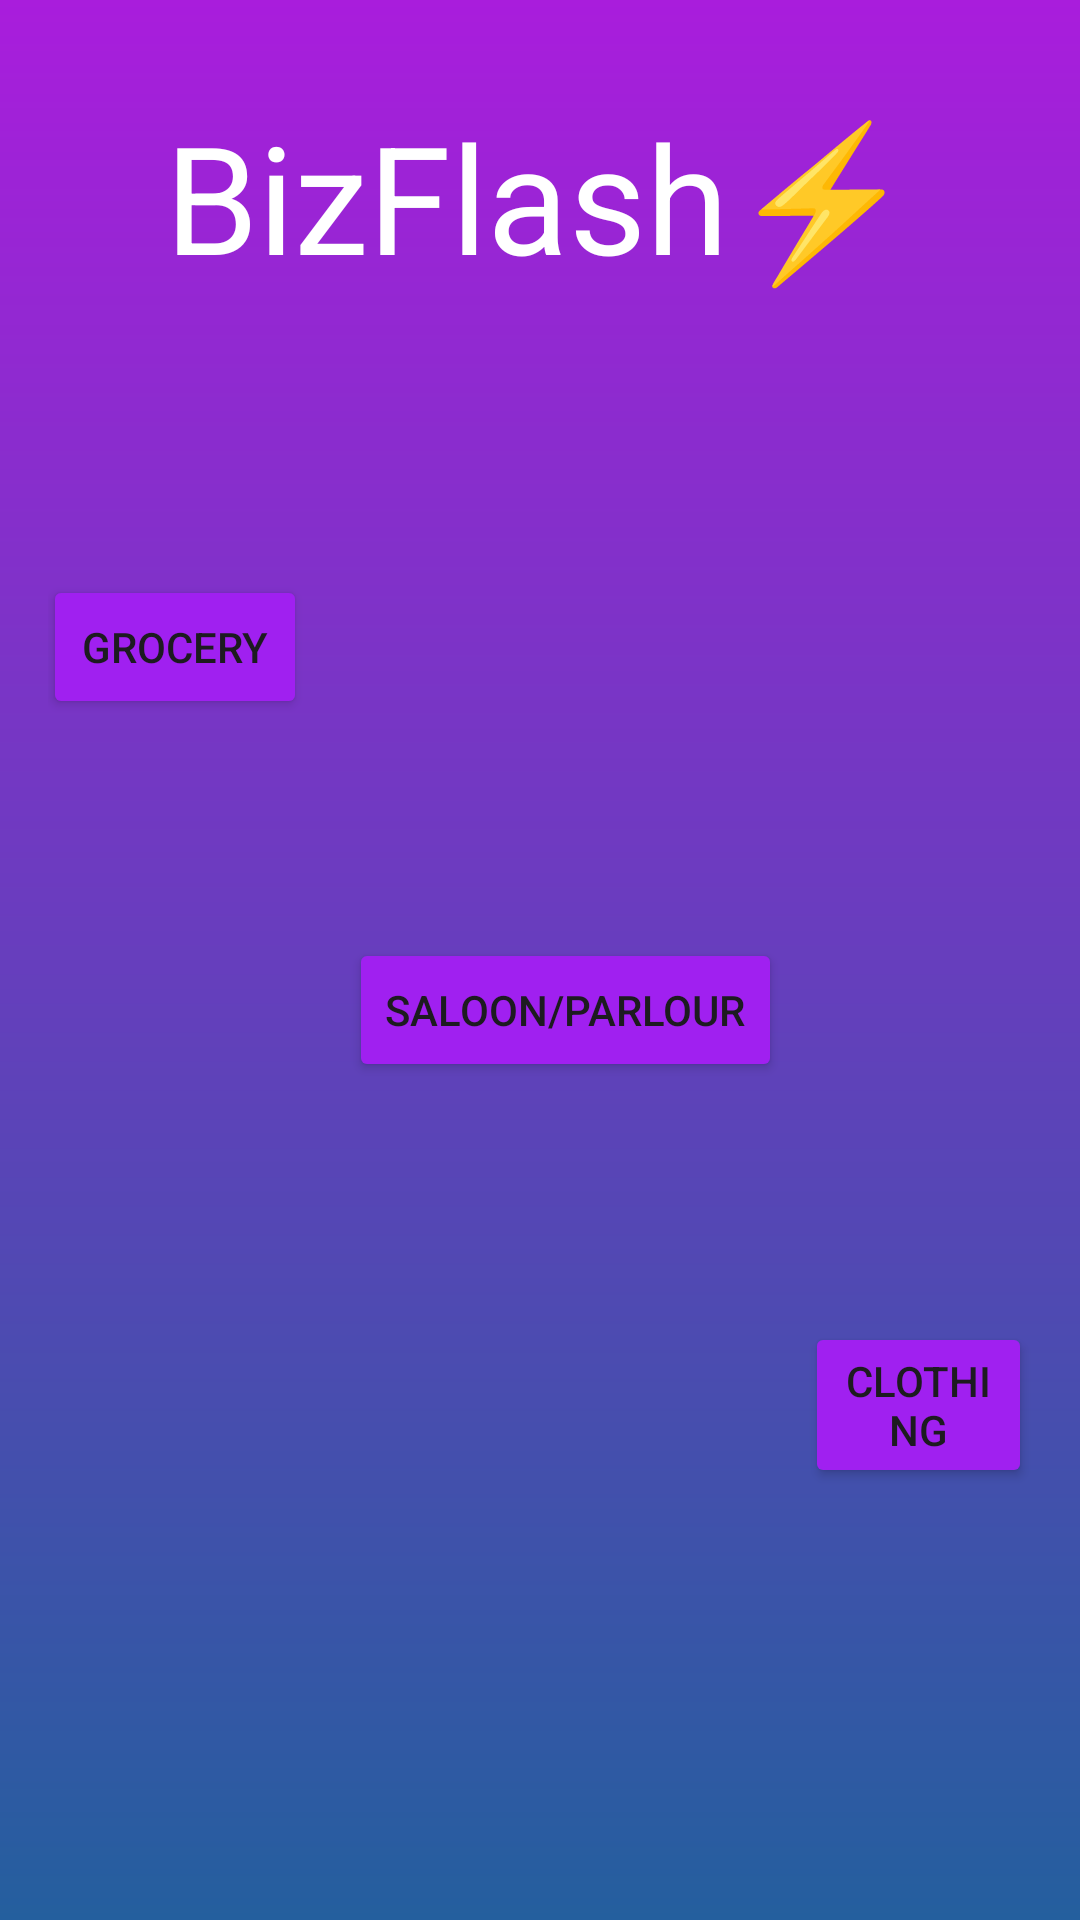

The Android layout XML behind this screen, and the referenced resources:
<!-- AndroidManifest.xml: activity theme Theme.Material3.Light.NoActionBar -->
<!-- res/layout/activity_main.xml -->
<?xml version="1.0" encoding="utf-8"?>
<LinearLayout
    xmlns:android="http://schemas.android.com/apk/res/android"
    xmlns:app="http://schemas.android.com/apk/res-auto"
    xmlns:tools="http://schemas.android.com/tools"
    android:layout_width="match_parent"
    android:layout_height="match_parent"
    android:orientation="vertical"
    android:background="@drawable/background"
    android:padding="16dp"
    tools:context=".MainActivity">

    <TextView
        android:id="@+id/BizFlash"
        android:layout_width="match_parent"
        android:layout_height="wrap_content"
        android:text="BizFlash⚡"
        android:textSize="50sp"
        android:textColor="@color/white"
        android:gravity="center"
        android:layout_marginTop="16dp"
        android:layout_marginBottom="16dp"
        android:textAlignment="center"/>
    <TextView
        android:layout_width="match_parent"
        android:layout_height="wrap_content"
        android:id="@+id/user_details"
        android:textColor="@color/white"
        android:textSize="20sp"/>

        <RelativeLayout
            android:layout_width="match_parent"
            android:layout_height="325dp"
            android:layout_marginTop="50dp"
            android:layout_marginBottom="16dp">

            <Button
                android:id="@+id/button_grocery"
                android:layout_width="wrap_content"
                android:layout_height="wrap_content"
                android:layout_alignParentStart="true"
                android:layout_marginStart="-2dp"
                android:backgroundTint="#A020F0"
                android:text="Grocery" />

            <Button
                android:id="@+id/button_saloon"
                android:layout_width="wrap_content"
                android:layout_height="wrap_content"
                android:layout_below="@id/button_grocery"
                android:layout_alignStart="@id/button_grocery"
                android:layout_marginStart="102dp"
                android:layout_marginTop="73dp"
                android:backgroundTint="#A020F0"
                android:text="Saloon/Parlour" />

            <Button
                android:id="@+id/button_clothing"
                android:layout_width="wrap_content"
                android:layout_height="wrap_content"
                android:layout_below="@id/button_saloon"
                android:layout_alignStart="@id/button_saloon"
                android:layout_marginStart="152dp"
                android:layout_marginTop="80dp"
                android:backgroundTint="#A020F0"
                android:text="Clothing" />
        </RelativeLayout>


    <Button
        android:id="@+id/logout"
        android:layout_width="wrap_content"
        android:layout_height="60dp"
        android:layout_gravity="end"
        android:layout_marginTop="110dp"
        android:backgroundTint="#FFEB3B"
        android:padding="12dp"
        android:text="Logout"
        android:textColor="#000000" />

</LinearLayout>
<!-- resources referenced by this layout -->
<resources>
  <!-- drawable background (drawable) -->
  <?xml version="1.0" encoding="utf-8"?>
  <shape xmlns:android="http://schemas.android.com/apk/res/android">
      <gradient android:type="linear" android:angle="100"
          android:startColor="#A91DDC" android:endColor="#245F9E"/>
  </shape>
  <!-- not gathered from this repository: default colours our renderer supplied (Android Studio template values) -->
  <color name="white">#FFFFFFFF</color>
</resources>
